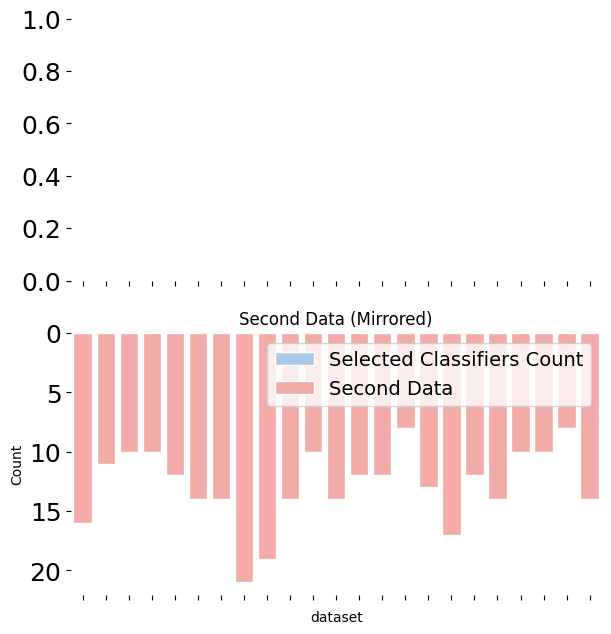

The data file committed next to this chart (first rows):
, dataset, count
20, synthetic1, 16
21, synthetic2, 11
22, synthetic3, 10
0, abalone-3_vs_11, 10
1, abalone-9_vs_18, 12
2, abalone-19_vs_10-11-12-13, 14
3, abalone-20_vs_8-9-10, 14
4, winequality-white-9_vs_4, 21
5, winequality-white-3_vs_7, 19
6, winequality-red-8_vs_6, 14
7, winequality-red-3_vs_5, 10
8, ecoli-0_vs_1, 14
9, ecoli-0-4-6_vs_5, 12
10, ecoli-0-3-4_vs_5, 12
11, ecoli-0-2-3-4_vs_5, 8
12, glass2, 13
13, glass4, 17
14, glass5, 12
15, glass-0-1-6_vs_5, 14
16, yeast3, 10
17, yeast4, 10
18, yeast5, 8
19, yeast6, 14
